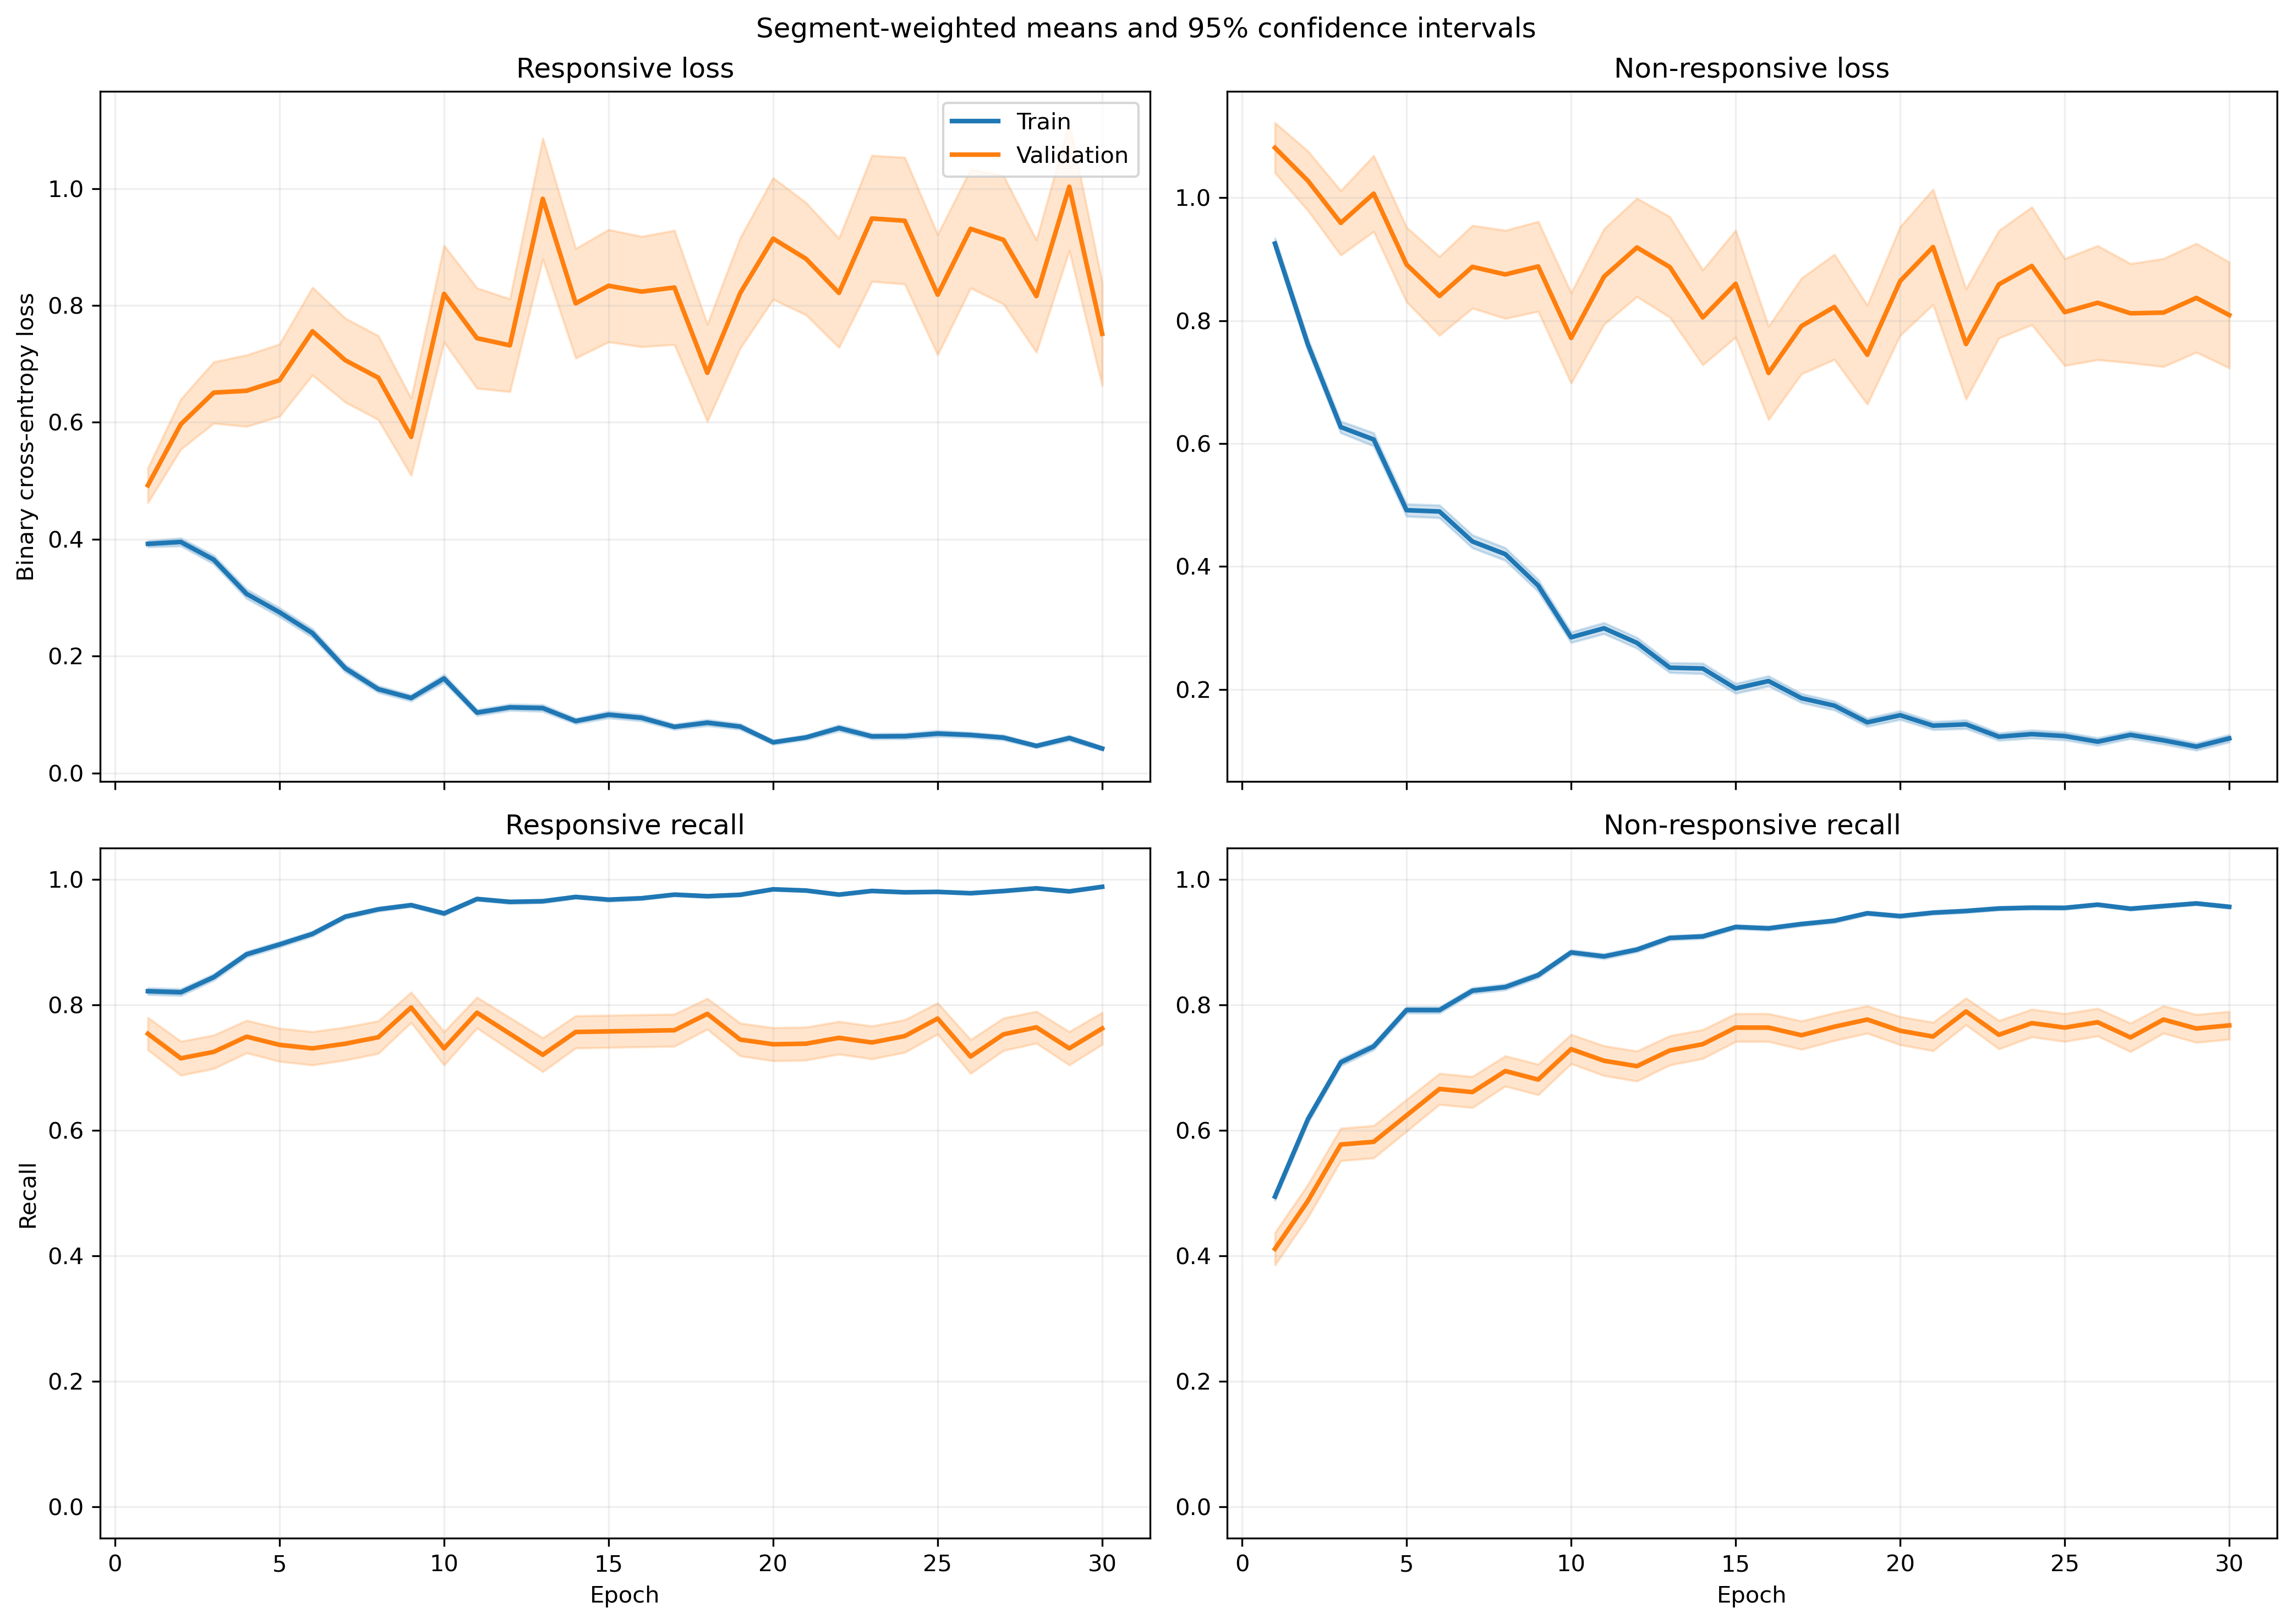

Values plotted in this chart, from the file beside it:
fold, epoch, split, r_loss, r_loss_count, r_loss_sum, r_loss_sum_sq, r_recall, r_recall_count, r_recall_sum, r_recall_sum_sq, nr_loss, nr_loss_count, nr_loss_sum, nr_loss_sum_sq, nr_recall, nr_recall_count, nr_recall_sum, nr_recall_sum_sq
1, 1, train, 0.4221, 1063, 448.7, 329.5, 0.8213, 1063, 873.0, 873.0, 0.8536, 1401, 1196, 1591, 0.5075, 1401, 711.0, 711.0
1, 1, validation, 0.1527, 10, 1.527, 0.3468, 1.0, 10, 10.0, 10.0, , 0, 0.0, 0.0, , 0, 0.0, 0.0
1, 2, train, 0.41, 1063, 435.9, 435.2, 0.8344, 1063, 887.0, 887.0, 0.692, 1401, 969.4, 1348, 0.631, 1401, 884.0, 884.0
1, 2, validation, 0.1191, 10, 1.191, 0.1843, 1.0, 10, 10.0, 10.0, , 0, 0.0, 0.0, , 0, 0.0, 0.0
1, 3, train, 0.3662, 1063, 389.2, 513.4, 0.8514, 1063, 905.0, 905.0, 0.63, 1401, 882.6, 1646, 0.7231, 1401, 1013, 1013
1, 3, validation, 0.06108, 10, 0.6108, 0.04887, 1.0, 10, 10.0, 10.0, , 0, 0.0, 0.0, , 0, 0.0, 0.0
1, 4, train, 0.2535, 1063, 269.5, 331, 0.9153, 1063, 973.0, 973.0, 0.6207, 1401, 869.6, 1688, 0.7245, 1401, 1015, 1015
1, 4, validation, 0.05853, 10, 0.5853, 0.05969, 1.0, 10, 10.0, 10.0, , 0, 0.0, 0.0, , 0, 0.0, 0.0
1, 5, train, 0.2735, 1063, 290.7, 394.2, 0.8937, 1063, 950.0, 950.0, 0.447, 1401, 626.2, 1248, 0.8123, 1401, 1138, 1138
1, 5, validation, 0.08117, 10, 0.8117, 0.1178, 1.0, 10, 10.0, 10.0, , 0, 0.0, 0.0, , 0, 0.0, 0.0
1, 6, train, 0.1985, 1063, 211, 275.9, 0.9351, 1063, 994.0, 994.0, 0.4048, 1401, 567.1, 1206, 0.8244, 1401, 1155, 1155
1, 6, validation, 0.08184, 10, 0.8184, 0.2134, 1.0, 10, 10.0, 10.0, , 0, 0.0, 0.0, , 0, 0.0, 0.0
1, 7, train, 0.186, 1063, 197.7, 317.7, 0.9398, 1063, 999.0, 999.0, 0.3454, 1401, 484, 986.4, 0.8565, 1401, 1200, 1200
1, 7, validation, 0.03306, 10, 0.3306, 0.02281, 1.0, 10, 10.0, 10.0, , 0, 0.0, 0.0, , 0, 0.0, 0.0
1, 8, train, 0.08814, 1063, 93.69, 85.75, 0.9765, 1063, 1038, 1038, 0.4808, 1401, 673.6, 1387, 0.7951, 1401, 1114, 1114
1, 8, validation, 0.01781, 10, 0.1781, 0.003918, 1.0, 10, 10.0, 10.0, , 0, 0.0, 0.0, , 0, 0.0, 0.0
1, 9, train, 0.179, 1063, 190.3, 300.8, 0.9294, 1063, 988.0, 988.0, 0.293, 1401, 410.5, 970, 0.8844, 1401, 1239, 1239
1, 9, validation, 0.02104, 10, 0.2104, 0.01257, 1.0, 10, 10.0, 10.0, , 0, 0.0, 0.0, , 0, 0.0, 0.0
1, 10, train, 0.1557, 1063, 165.5, 383, 0.9511, 1063, 1011, 1011, 0.2764, 1401, 387.3, 933.9, 0.8894, 1401, 1246, 1246
1, 10, validation, 0.05356, 10, 0.5356, 0.08666, 1.0, 10, 10.0, 10.0, , 0, 0.0, 0.0, , 0, 0.0, 0.0
1, 11, train, 0.0804, 1063, 85.47, 70.9, 0.9755, 1063, 1037, 1037, 0.2704, 1401, 378.9, 726.7, 0.8908, 1401, 1248, 1248
1, 11, validation, 0.04593, 10, 0.4593, 0.06146, 1.0, 10, 10.0, 10.0, , 0, 0.0, 0.0, , 0, 0.0, 0.0
1, 12, train, 0.145, 1063, 154.1, 209.6, 0.9389, 1063, 998.0, 998.0, 0.2277, 1401, 319, 670.1, 0.9122, 1401, 1278, 1278
1, 12, validation, 0.007522, 10, 0.07522, 0.0008199, 1.0, 10, 10.0, 10.0, , 0, 0.0, 0.0, , 0, 0.0, 0.0
1, 13, train, 0.09765, 1063, 103.8, 145.4, 0.9699, 1063, 1031, 1031, 0.1676, 1401, 234.8, 510.2, 0.9465, 1401, 1326, 1326
1, 13, validation, 0.01616, 10, 0.1616, 0.004329, 1.0, 10, 10.0, 10.0, , 0, 0.0, 0.0, , 0, 0.0, 0.0
1, 14, train, 0.06934, 1063, 73.71, 125, 0.9746, 1063, 1036, 1036, 0.2131, 1401, 298.6, 831.5, 0.9251, 1401, 1296, 1296
1, 14, validation, 0.005082, 10, 0.05082, 0.0004277, 1.0, 10, 10.0, 10.0, , 0, 0.0, 0.0, , 0, 0.0, 0.0
1, 15, train, 0.08054, 1063, 85.61, 147.2, 0.9746, 1063, 1036, 1036, 0.1984, 1401, 277.9, 790.9, 0.935, 1401, 1310, 1310
1, 15, validation, 0.005903, 10, 0.05903, 0.0008969, 1.0, 10, 10.0, 10.0, , 0, 0.0, 0.0, , 0, 0.0, 0.0
1, 16, train, 0.08925, 1063, 94.88, 137.3, 0.9652, 1063, 1026, 1026, 0.2092, 1401, 293.1, 831, 0.9336, 1401, 1308, 1308
1, 16, validation, 0.008704, 10, 0.08704, 0.001153, 1.0, 10, 10.0, 10.0, , 0, 0.0, 0.0, , 0, 0.0, 0.0
1, 17, train, 0.09498, 1063, 101, 183.8, 0.9652, 1063, 1026, 1026, 0.1716, 1401, 240.4, 535.3, 0.9379, 1401, 1314, 1314
1, 17, validation, 0.07898, 10, 0.7898, 0.4402, 1.0, 10, 10.0, 10.0, , 0, 0.0, 0.0, , 0, 0.0, 0.0
1, 18, train, 0.04906, 1063, 52.15, 72.74, 0.9868, 1063, 1049, 1049, 0.1679, 1401, 235.3, 555, 0.9393, 1401, 1316, 1316
1, 18, validation, 0.01396, 10, 0.1396, 0.00755, 1.0, 10, 10.0, 10.0, , 0, 0.0, 0.0, , 0, 0.0, 0.0
1, 19, train, 0.05135, 1063, 54.58, 53.74, 0.9878, 1063, 1050, 1050, 0.138, 1401, 193.3, 394.4, 0.9486, 1401, 1329, 1329
1, 19, validation, 0.01037, 10, 0.1037, 0.001839, 1.0, 10, 10.0, 10.0, , 0, 0.0, 0.0, , 0, 0.0, 0.0
1, 20, train, 0.02919, 1063, 31.03, 32.77, 0.9915, 1063, 1054, 1054, 0.1829, 1401, 256.3, 626.3, 0.9336, 1401, 1308, 1308
1, 20, validation, 0.002906, 10, 0.02906, 0.0001428, 1.0, 10, 10.0, 10.0, , 0, 0.0, 0.0, , 0, 0.0, 0.0
1, 21, train, 0.1213, 1063, 129, 216.7, 0.9595, 1063, 1020, 1020, 0.05581, 1401, 78.19, 136.7, 0.9807, 1401, 1374, 1374
1, 21, validation, 0.06318, 10, 0.6318, 0.2067, 1.0, 10, 10.0, 10.0, , 0, 0.0, 0.0, , 0, 0.0, 0.0
1, 22, train, 0.08161, 1063, 86.75, 196.7, 0.9708, 1063, 1032, 1032, 0.1307, 1401, 183.1, 488.9, 0.9522, 1401, 1334, 1334
1, 22, validation, 0.002494, 10, 0.02494, 8.946415459831769e-05, 1.0, 10, 10.0, 10.0, , 0, 0.0, 0.0, , 0, 0.0, 0.0
1, 23, train, 0.104, 1063, 110.5, 242, 0.9643, 1063, 1025, 1025, 0.1175, 1401, 164.6, 422.4, 0.9572, 1401, 1341, 1341
1, 23, validation, 0.006182, 10, 0.06182, 0.00204, 1.0, 10, 10.0, 10.0, , 0, 0.0, 0.0, , 0, 0.0, 0.0
1, 24, train, 0.08467, 1063, 90.01, 102, 0.9755, 1063, 1037, 1037, 0.06551, 1401, 91.77, 162.1, 0.9779, 1401, 1370, 1370
1, 24, validation, 0.009288, 10, 0.09288, 0.002384, 1.0, 10, 10.0, 10.0, , 0, 0.0, 0.0, , 0, 0.0, 0.0
1, 25, train, 0.06817, 1063, 72.47, 133.6, 0.9793, 1063, 1041, 1041, 0.06552, 1401, 91.8, 170.9, 0.9786, 1401, 1371, 1371
1, 25, validation, 0.00758, 10, 0.0758, 0.001192, 1.0, 10, 10.0, 10.0, , 0, 0.0, 0.0, , 0, 0.0, 0.0
1, 26, train, 0.05213, 1063, 55.42, 78.78, 0.9831, 1063, 1045, 1045, 0.1057, 1401, 148.1, 375.5, 0.9643, 1401, 1351, 1351
1, 26, validation, 0.002313, 10, 0.02313, 0.0001366, 1.0, 10, 10.0, 10.0, , 0, 0.0, 0.0, , 0, 0.0, 0.0
1, 27, train, 0.03204, 1063, 34.05, 28.01, 0.9925, 1063, 1055, 1055, 0.09057, 1401, 126.9, 285.6, 0.9679, 1401, 1356, 1356
1, 27, validation, 0.007117, 10, 0.07117, 0.00173, 1.0, 10, 10.0, 10.0, , 0, 0.0, 0.0, , 0, 0.0, 0.0
1, 28, train, 0.02594, 1063, 27.58, 23.41, 0.9925, 1063, 1055, 1055, 0.0963, 1401, 134.9, 346.2, 0.9665, 1401, 1354, 1354
1, 28, validation, 0.003509, 10, 0.03509, 0.0002912, 1.0, 10, 10.0, 10.0, , 0, 0.0, 0.0, , 0, 0.0, 0.0
1, 29, train, 0.1484, 1063, 157.7, 373.3, 0.9473, 1063, 1007, 1007, 0.09683, 1401, 135.7, 359.2, 0.9665, 1401, 1354, 1354
1, 29, validation, 0.01958, 10, 0.1958, 0.01669, 1.0, 10, 10.0, 10.0, , 0, 0.0, 0.0, , 0, 0.0, 0.0
1, 30, train, 0.01947, 1063, 20.7, 14.06, 0.9953, 1063, 1058, 1058, 0.1668, 1401, 233.6, 604.7, 0.9386, 1401, 1315, 1315
1, 30, validation, 0.002035, 10, 0.02035, 0.0001256, 1.0, 10, 10.0, 10.0, , 0, 0.0, 0.0, , 0, 0.0, 0.0
... 1,140 more rows
